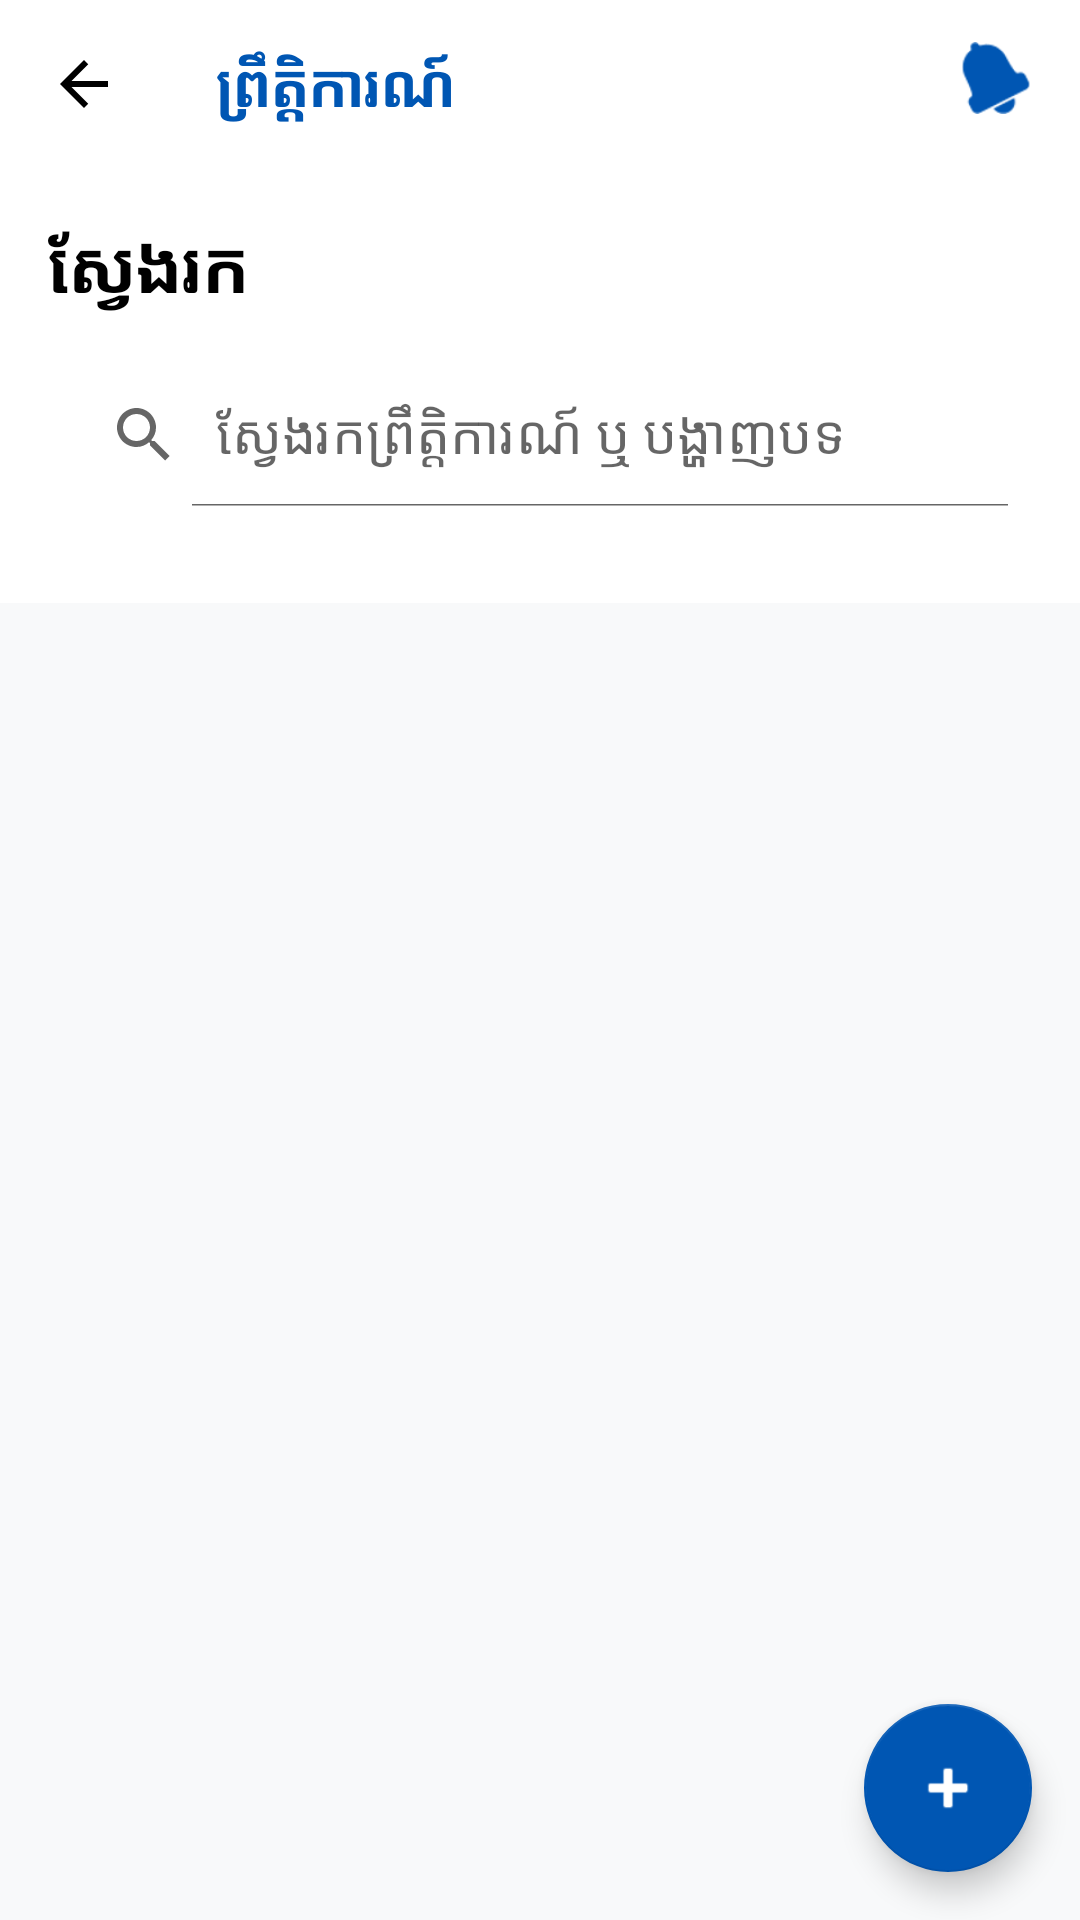

Android layout source for this screen:
<!-- AndroidManifest.xml: application theme Theme.AcademicPulse -->
<!-- res/layout/fragment_event.xml -->
<?xml version="1.0" encoding="utf-8"?>
<androidx.coordinatorlayout.widget.CoordinatorLayout xmlns:android="http://schemas.android.com/apk/res/android"
    xmlns:app="http://schemas.android.com/apk/res-auto"
    android:layout_width="match_parent"
    android:layout_height="match_parent"
    android:background="@color/background_light">

    <com.google.android.material.appbar.AppBarLayout
        android:layout_width="match_parent"
        android:layout_height="wrap_content"
        android:background="@color/white"
        app:elevation="0dp">

        <androidx.appcompat.widget.Toolbar
            android:id="@+id/toolbar"
            android:layout_width="match_parent"
            android:layout_height="?attr/actionBarSize"
            app:navigationIcon="@drawable/ic_back_straight"
            app:navigationIconTint="@color/primary_blue">

            <RelativeLayout
                android:layout_width="match_parent"
                android:layout_height="wrap_content"
                android:layout_marginEnd="16dp">

                <TextView
                    android:layout_width="wrap_content"
                    android:layout_height="wrap_content"
                    android:text="@string/event"
                    android:textColor="@color/primary_blue"
                    android:textSize="20sp"
                    android:textStyle="bold" />

                <ImageView
                    android:id="@+id/iv_notifications"
                    android:layout_width="24dp"
                    android:layout_height="24dp"
                    android:layout_alignParentEnd="true"
                    android:src="@android:drawable/ic_popup_reminder"
                    android:contentDescription="@string/notifications"
                    app:tint="@color/primary_blue" />

            </RelativeLayout>

        </androidx.appcompat.widget.Toolbar>

        <LinearLayout
            android:layout_width="match_parent"
            android:layout_height="wrap_content"
            android:orientation="vertical"
            android:padding="16dp">

            <TextView
                android:layout_width="wrap_content"
                android:layout_height="wrap_content"
                android:text="@string/search"
                android:textColor="@color/black"
                android:textSize="24sp"
                android:textStyle="bold" />

            <androidx.appcompat.widget.SearchView
                android:id="@+id/search_view"
                android:layout_width="match_parent"
                android:layout_height="wrap_content"
                android:layout_marginTop="16dp"
                android:background="@drawable/search_bg"
                app:iconifiedByDefault="false"
                app:queryHint="ស្វែងរកព្រឹត្តិការណ៍ ឬ បង្ហាញបទ" />

            <HorizontalScrollView
                android:layout_width="match_parent"
                android:layout_height="wrap_content"
                android:layout_marginTop="16dp"
                android:scrollbars="none">

                <com.google.android.material.chip.ChipGroup
                    android:id="@+id/chip_group"
                    android:layout_width="wrap_content"
                    android:layout_height="wrap_content"
                    app:singleSelection="true" />
                
            </HorizontalScrollView>
        </LinearLayout>
    </com.google.android.material.appbar.AppBarLayout>

    <androidx.recyclerview.widget.RecyclerView
        android:id="@+id/rv_events"
        android:layout_width="match_parent"
        android:layout_height="match_parent"
        android:padding="8dp"
        app:layout_behavior="@string/appbar_scrolling_view_behavior" />

    <com.google.android.material.floatingactionbutton.FloatingActionButton
        android:id="@+id/fab_add"
        android:layout_width="wrap_content"
        android:layout_height="wrap_content"
        android:layout_gravity="bottom|end"
        android:layout_margin="16dp"
        android:src="@android:drawable/ic_input_add"
        android:contentDescription="@string/create_event"
        app:backgroundTint="@color/primary_blue"
        app:tint="@color/white" />

</androidx.coordinatorlayout.widget.CoordinatorLayout>
<!-- resources referenced by this layout -->
<resources>
  <color name="background_light">#F8F9FA</color>
  <color name="black">#000000</color>
  <color name="primary_blue">#0056B3</color>
  <color name="white">#FFFFFF</color>
  <!-- drawable ic_back_straight (drawable) -->
  <?xml version="1.0" encoding="utf-8"?>
  <vector xmlns:android="http://schemas.android.com/apk/res/android"
      android:width="24dp"
      android:height="24dp"
      android:viewportWidth="24"
      android:viewportHeight="24"
      android:autoMirrored="true">
      <path
          android:fillColor="@color/black"
          android:pathData="M20,11H7.83l5.59-5.59L12,4l-8,8l8,8l1.41-1.41L7.83,13H20V11z" />
  </vector>
  <string name="create_event">បង្កើតព្រឹត្តិការណ៍</string>
  <string name="event">ព្រឹត្តិការណ៍</string>
  <string name="notifications">ការជូនដំណឹង</string>
  <string name="search">ស្វែងរក</string>
  <style name="Theme.AcademicPulse" parent="Theme.MaterialComponents.Light.NoActionBar">
          
          <item name="colorPrimary">@color/primary_blue</item>
          <item name="colorPrimaryVariant">@color/primary_blue</item>
          <item name="colorOnPrimary">@color/white</item>
          
          <item name="colorSecondary">@color/accent_yellow</item>
          <item name="colorSecondaryVariant">@color/accent_yellow</item>
          <item name="colorOnSecondary">@color/black</item>
          
          <item name="android:statusBarColor">@color/primary_blue</item>
          <item name="android:windowLightStatusBar" tools:targetApi="m">false</item>
      </style>
  <color name="accent_yellow">#FFC107</color>
</resources>
